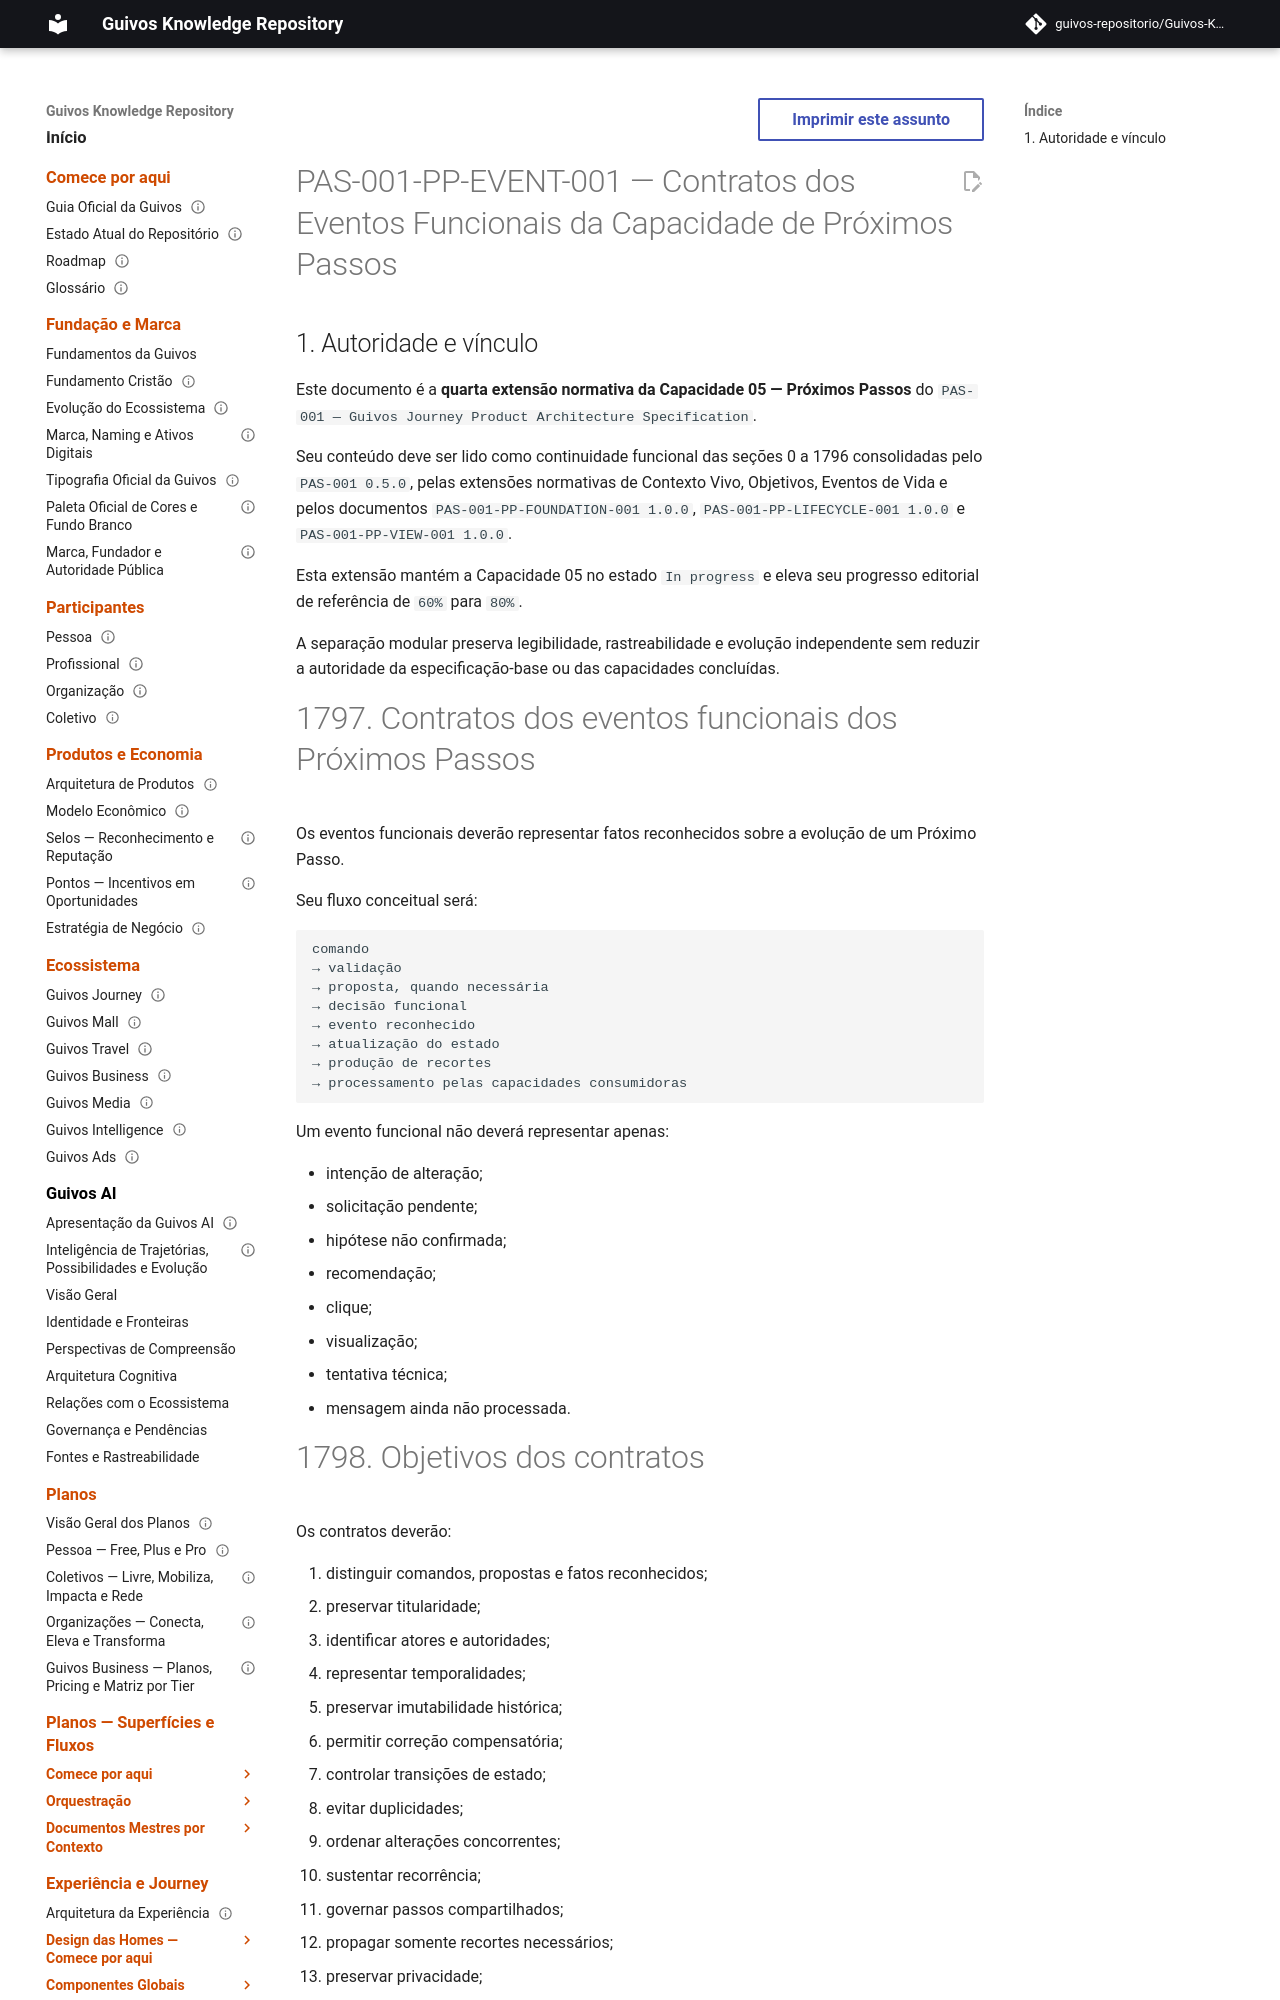

repository: guivos-repositorio/Guivos-Knowledge-Repository · page: product-architecture/pas-001-proximos-passos-eventos-funcionais/index.html · generator: mkdocs

---
id: PAS-001-PP-EVENT-001
title: Contratos dos Eventos Funcionais da Capacidade de Próximos Passos
status: active
version: 1.0.0
owner: Guivos
last_updated: 2026-07-14
parent: PAS-001
normative: true
related:
  - PAS-001
  - PAS-001-PP-FOUNDATION-001
  - PAS-001-PP-LIFECYCLE-001
  - PAS-001-PP-VIEW-001
  - PAS-001-CV-CONTRACT-001
  - PAS-001-OBJ-CONTRACT-001
  - PAS-001-EV-CONTRACT-001
  - GLPA-001
  - GIA-000
  - GE2-SYNC-006
  - GE2-SYNC-007
---

# PAS-001-PP-EVENT-001 — Contratos dos Eventos Funcionais da Capacidade de Próximos Passos

## 1. Autoridade e vínculo

Este documento é a **quarta extensão normativa da Capacidade 05 — Próximos Passos** do `PAS-001 — Guivos Journey Product Architecture Specification`.

Seu conteúdo deve ser lido como continuidade funcional das seções 0 a 1796 consolidadas pelo `PAS-001 0.5.0`, pelas extensões normativas de Contexto Vivo, Objetivos, Eventos de Vida e pelos documentos `PAS-001-PP-FOUNDATION-001 1.0.0`, `PAS-001-PP-LIFECYCLE-001 1.0.0` e `PAS-001-PP-VIEW-001 1.0.0`.

Esta extensão mantém a Capacidade 05 no estado `In progress` e eleva seu progresso editorial de referência de `60%` para `80%`.

A separação modular preserva legibilidade, rastreabilidade e evolução independente sem reduzir a autoridade da especificação-base ou das capacidades concluídas.
